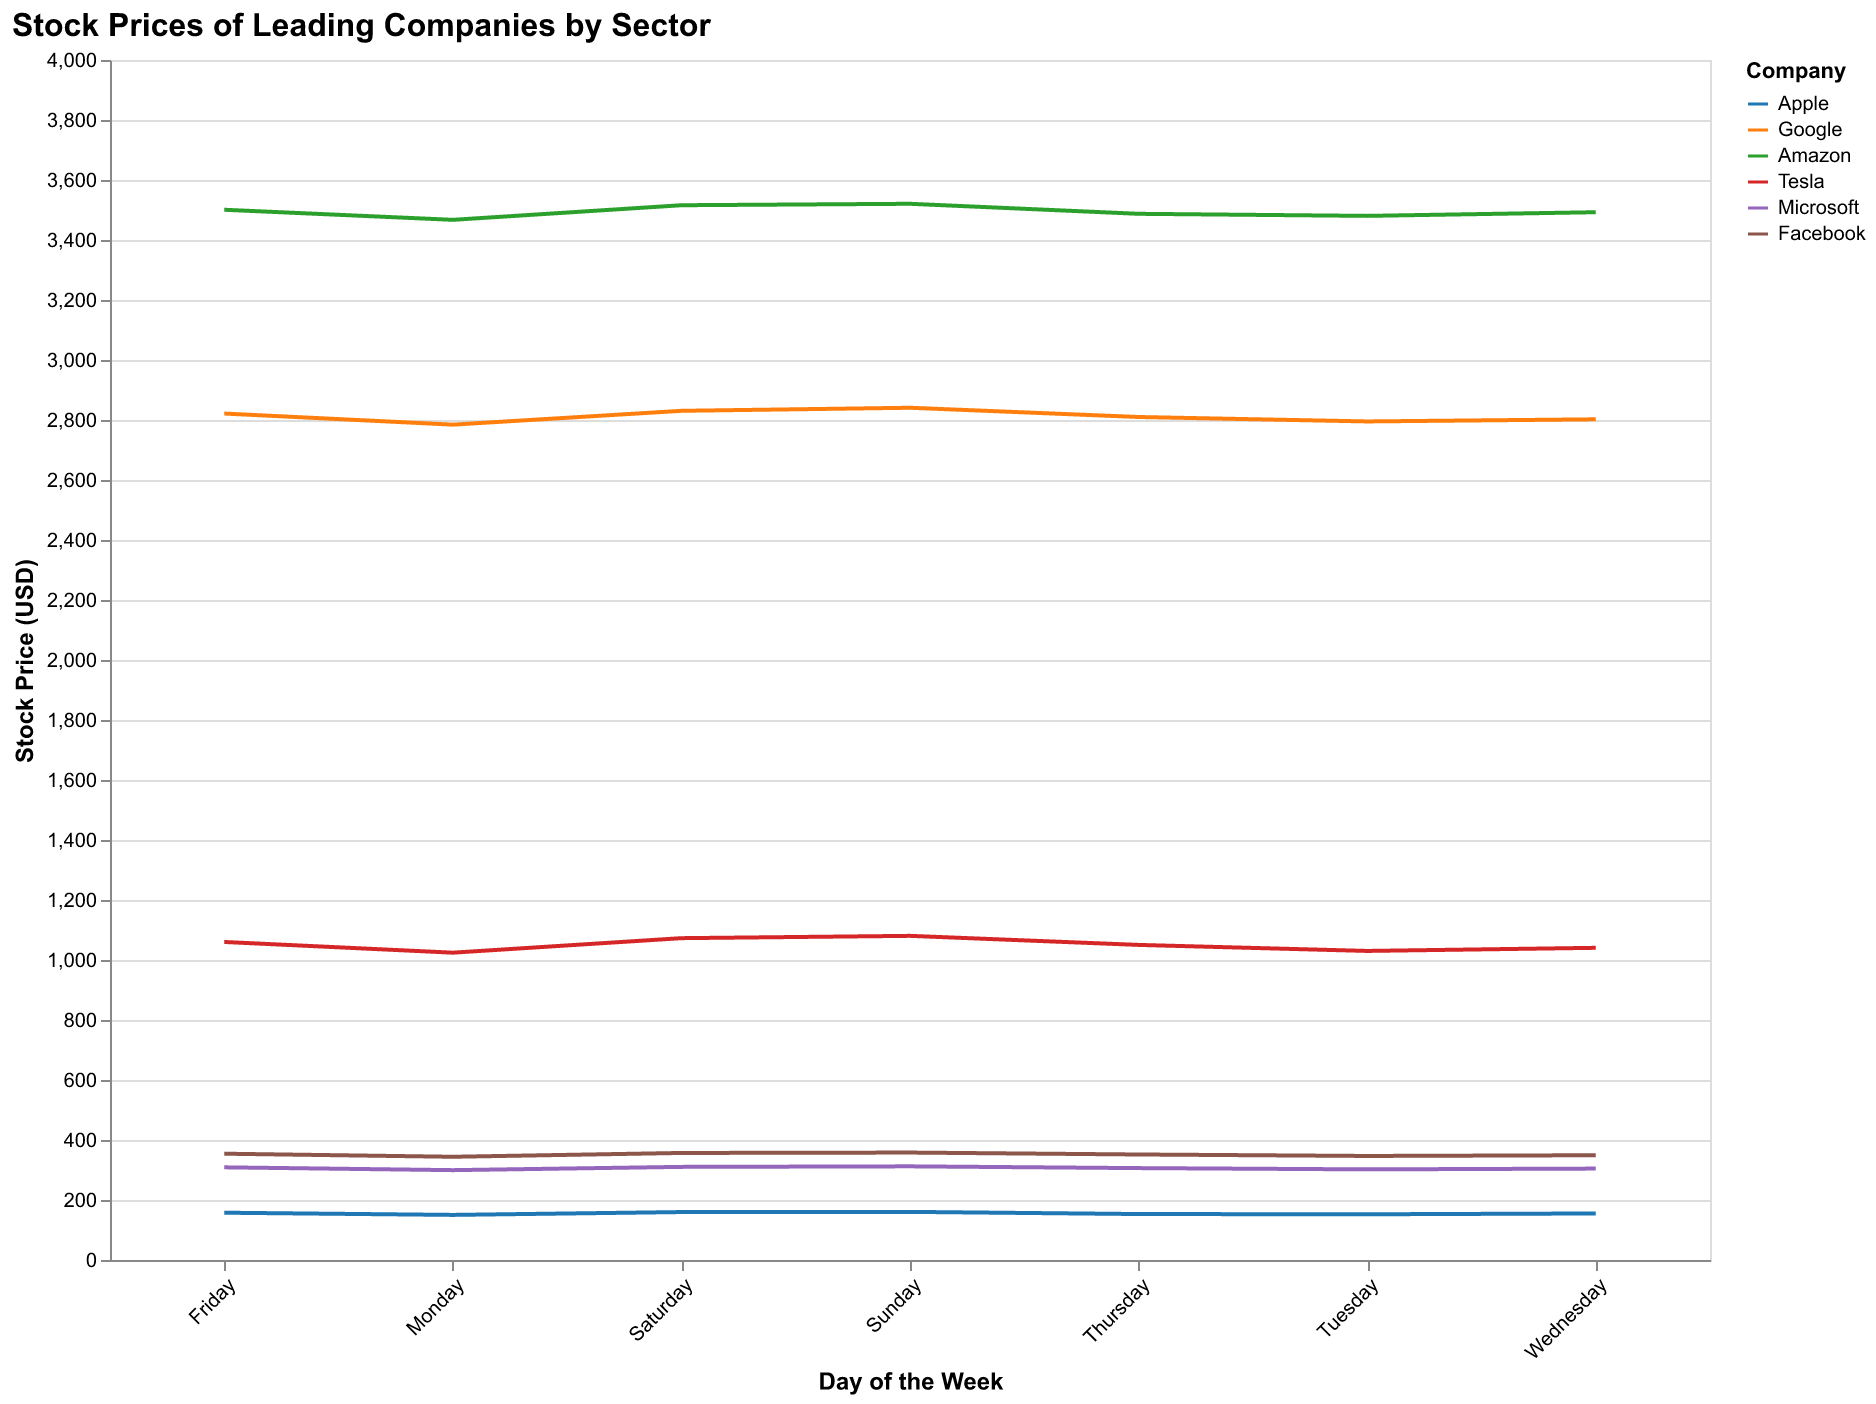

Data behind this chart, as committed beside it:
Company, Monday, Tuesday, Wednesday, Thursday, Friday, Saturday, Sunday
Apple, 150.3, 152.4, 155.1, 153.2, 157.6, 159.8, 160.4
Google, 2784, 2795, 2802, 2810, 2822, 2831, 2841
Amazon, 3467, 3480, 3493, 3487, 3501, 3516, 3521
Tesla, 1024, 1030, 1041, 1050, 1060, 1073, 1080
Microsoft, 299.5, 302.1, 304.7, 306.3, 308.9, 310.4, 312.2
Facebook, 344.1, 346.8, 349.2, 351.7, 354.3, 356.8, 358.1
